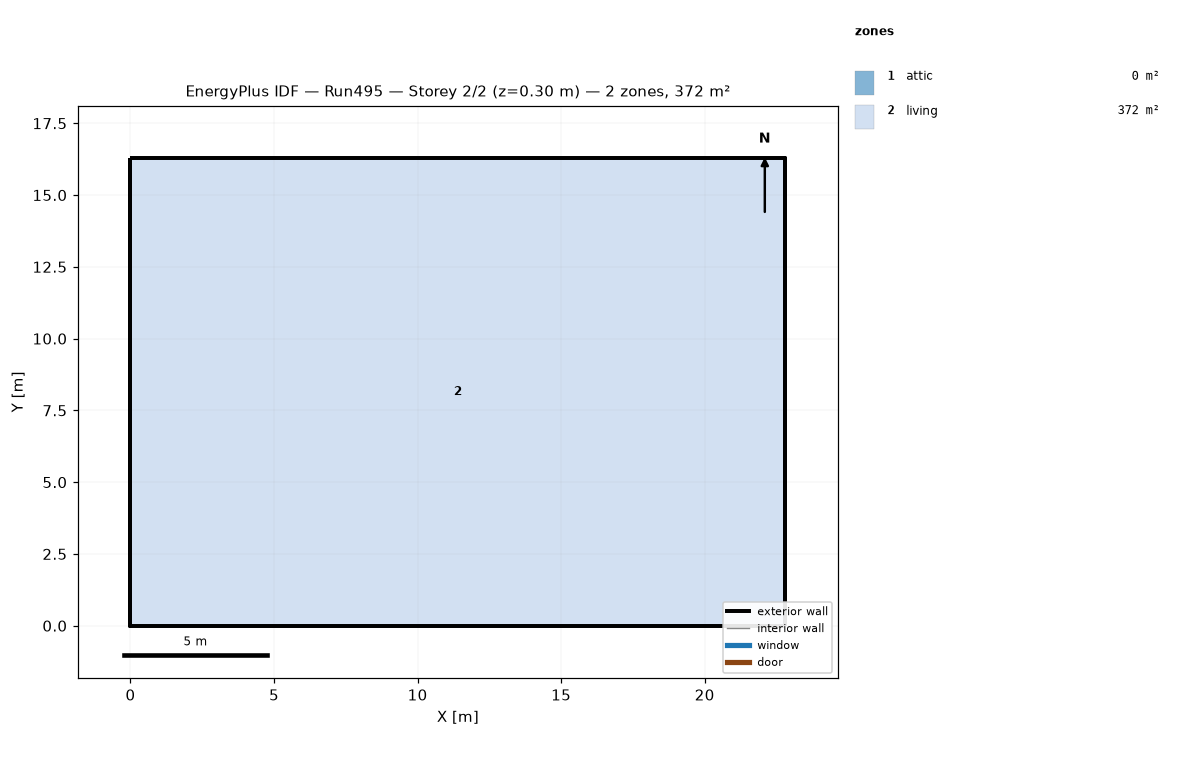
=== STOREY PLAN SPEC (per zone: floor XY polygon, exterior-wall plan segments, windows/doors) ===
zone 1: attic  (0.0 m²)
  exterior wall: (22.81, 0.00) – (22.81, 16.29) – (22.81, 8.15)  [24.4 m]
  exterior wall: (0.00, 16.29) – (0.00, 0.00) – (0.00, 8.15)  [24.4 m]
zone 2: living  (371.6 m²)
  floor: (0.00, 0.00) (0.00, 16.29) (22.81, 16.29) (22.81, 0.00)
  exterior wall: (0.00, 0.00) – (22.81, 0.00)  [22.8 m]
  exterior wall: (22.81, 0.00) – (22.81, 16.29)  [16.3 m]
  exterior wall: (22.81, 16.29) – (0.00, 16.29)  [22.8 m]
  exterior wall: (0.00, 16.29) – (0.00, 0.00)  [16.3 m]

=== DERIVED (storey summary) ===
Building: Run495
Storey: 2 of 2  (floor level z = 0.30 m)
Storey gross floor area: 371.6 m²
Zones on this storey: 2
  - attic: floor 0.0 m²; exterior wall 48.9 m (22.3 m²); WWR 0.0%
  - living: floor 371.6 m²; exterior wall 78.2 m (381.4 m²); WWR 0.0%
Zone adjacency: (none detected)